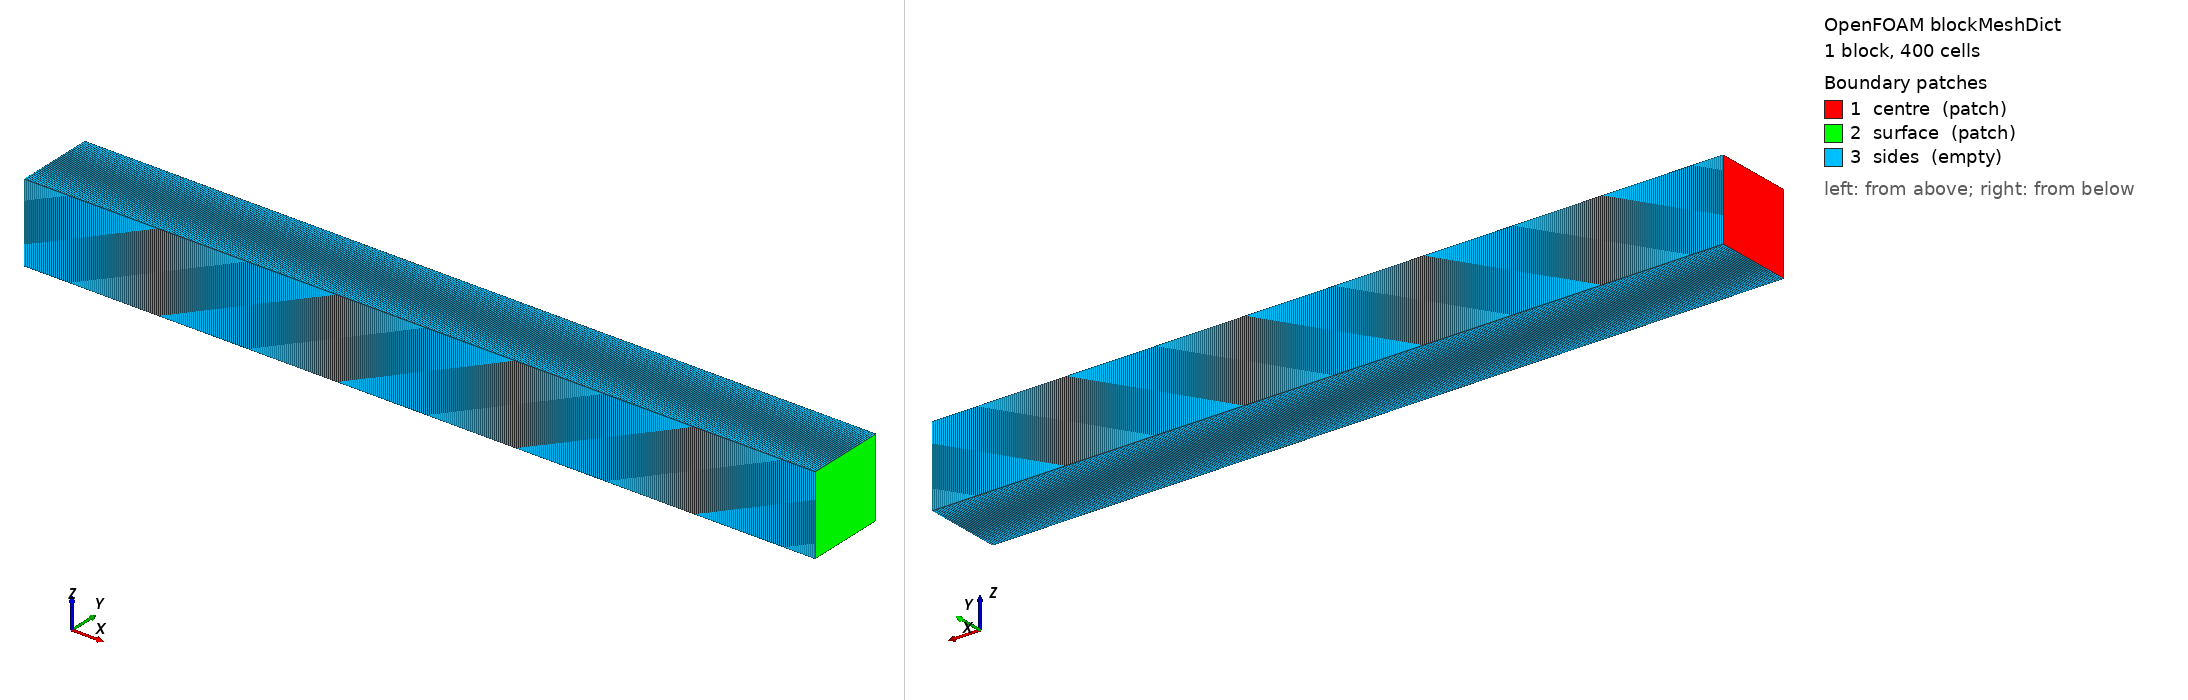

OpenFOAM case: the mesh blockMesh builds from blockMeshDict, 1 block(s), 400 cells. Boundary patches (legend numbers): 1 centre (patch), 2 surface (patch), 3 sides (empty). Left view from above one corner, right view from below the opposite corner. Boundary conditions: 0 field file(s) under 0/; 0 of 3 drawn patches have an entry in a shipped field file.

=== system/blockMeshDict ===
FoamFile
{
    version     2.0;
    format      ascii;
    class       dictionary;
    location    "system";
    object      blockMeshDict;
}
scale 1;
vertices
(
    (0 0 0) (0.01 0 0) (0.01 0.001 0) (0 0.001 0)
    (0 0 0.001) (0.01 0 0.001) (0.01 0.001 0.001) (0 0.001 0.001)
);

blocks
(
    hex (0 1 2 3 4 5 6 7) (400 1 1) simpleGrading (1 1 1)
);

edges ();

boundary
(
    centre  { type patch; faces ( (0 4 7 3) ); }
    surface { type patch; faces ( (1 2 6 5) ); }
    sides   { type empty; faces ( (0 1 5 4) (3 7 6 2) (0 3 2 1) (4 5 6 7) ); }
);

mergePatchPairs ();


Also in the case, not shown: constant/polyMesh/faces (numeric list); constant/polyMesh/points (numeric list).
